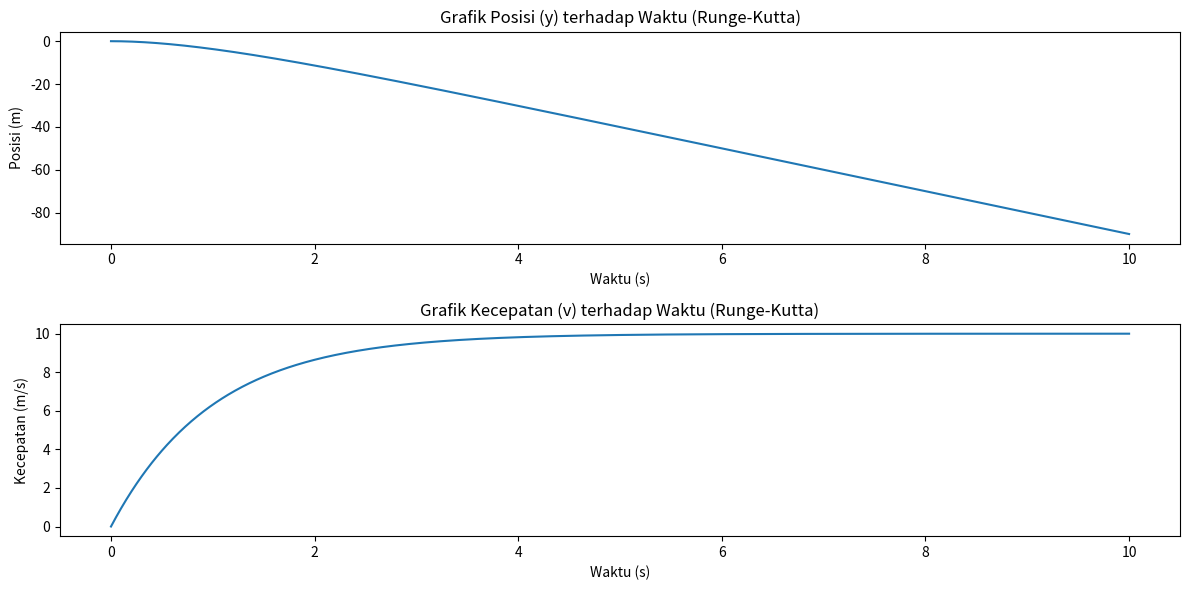

This chart was generated by the following Python code:
import numpy as np
import matplotlib.pyplot as plt

# Parameter
m = 1.0
g = 10.0
k = 1
v0 = 0.0  # Kecepatan awal
y0 = 0.0  # Posisi awal
t0 = 0.0  # Waktu awal
t_final = 10.0  # Waktu akhir
dt = 0.01  # Langkah waktu

# Inisialisasi array
n_steps = int((t_final - t0) / dt) + 1
t = np.zeros(n_steps)
y = np.zeros(n_steps)
v = np.zeros(n_steps)

# Metode Runge-Kutta orde 4
for i in range(n_steps):
    t[i] = t0 + i * dt
    y[i] = y0
    v[i] = v0

    # K1, K2, K3, K4
    K1v = (g - (k / m) * v0) * dt
    K1y = v0 * dt

    K2v = (g - (k / m) * (v0 + 0.5 * K1v)) * dt
    K2y = (v0 + 0.5 * K1v) * dt

    K3v = (g - (k / m) * (v0 + 0.5 * K2v)) * dt
    K3y = (v0 + 0.5 * K2v) * dt

    K4v = (g - (k / m) * (v0 + K3v)) * dt
    K4y = (v0 + K3v) * dt

    # Update posisi dan kecepatan
    y0 = y0 + (K1y + 2 * K2y + 2 * K3y + K4y) / 6
    v0 = v0 + (K1v + 2 * K2v + 2 * K3v + K4v) / 6

print(v[-1])

# invert y
y = -y

# export hasil ke excel
# import pandas as pd
# df = pd.DataFrame({'t': t, 'y': y, 'v': v})
# df.to_excel('soal2021-rk4.xlsx', index=False)

# Plot hasil metode Runge-Kutta
plt.figure(figsize=(12, 6))
plt.subplot(2, 1, 1)
plt.plot(t, y)
plt.title('Grafik Posisi (y) terhadap Waktu (Runge-Kutta)')
plt.xlabel('Waktu (s)')
plt.ylabel('Posisi (m)')

plt.subplot(2, 1, 2)
plt.plot(t, v)
plt.title('Grafik Kecepatan (v) terhadap Waktu (Runge-Kutta)')
plt.xlabel('Waktu (s)')
plt.ylabel('Kecepatan (m/s)')

plt.tight_layout()
plt.savefig('uts-rk4.pdf', dpi=300)
plt.show()
